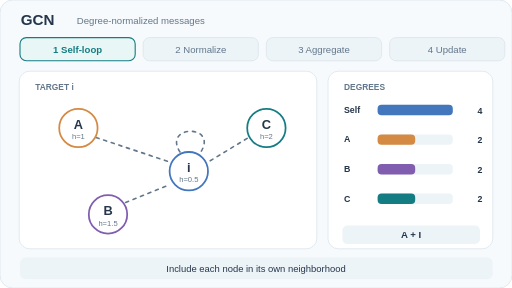
t = 0.00 s
t = 1.40 s: frame unchanged from t = 0.00 s, image omitted
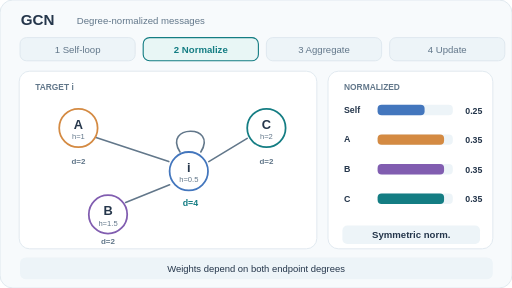
t = 2.50 s
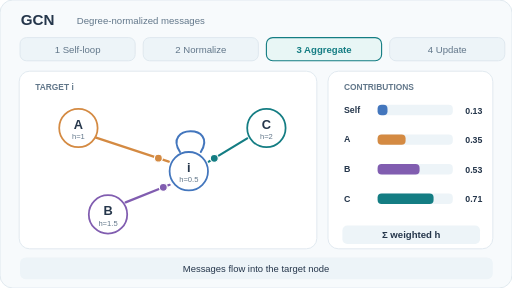
t = 4.00 s
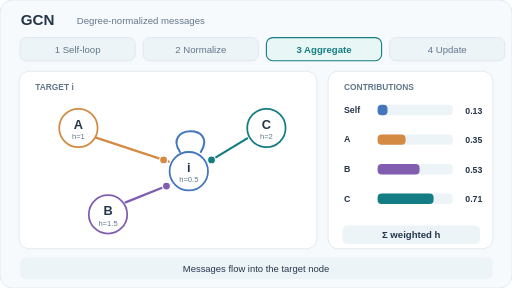
t = 5.50 s
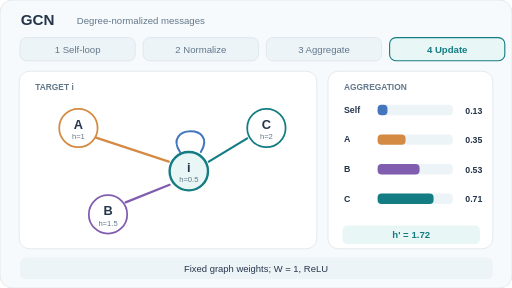
t = 6.50 s

The animated SVG that drew these frames (rendered in a browser with its animation timeline set to each time). Animation: 7 SMIL elements (animate=4,animateMotion=3); one cycle of 8.00 s, repeats indefinitely.

<svg xmlns="http://www.w3.org/2000/svg" width="640" height="360" viewBox="0 0 640 360" role="img" aria-labelledby="title desc"><title id="title">GCN: Self-loop, Normalize, Aggregate, Update</title><desc id="desc">GCN with self-loops, symmetric degree normalization, weighted neighbor messages, and an updated target. Four-node star: target degree four, leaf degrees two. Illustrative scalar features and identity activation.</desc><defs></defs><style>.reduced{display:none}@media (prefers-reduced-motion:reduce){.frame{display:none!important}.reduced{display:inline!important}}</style><g class="frame" opacity="1"><animate attributeName="opacity" values="1;0;0;0;0" keyTimes="0;0.25;0.5;0.75;1" calcMode="discrete" dur="8s" repeatCount="indefinite"/><rect x="0" y="0" width="640" height="360" rx="16" fill="#f7fafc" stroke="#dbe5ed" stroke-width="1"/><text x="26" y="31" text-anchor="start" font-family="Arial,Helvetica,sans-serif" font-size="19" font-weight="700" fill="#25364b">GCN</text><text x="96" y="30" text-anchor="start" font-family="Arial,Helvetica,sans-serif" font-size="12" font-weight="500" fill="#62778a">Degree-normalized messages</text><rect x="25" y="47" width="144" height="29" rx="8" fill="#e8f6f5" stroke="#147d83" stroke-width="1.4"/><text x="97" y="66" text-anchor="middle" font-family="Arial,Helvetica,sans-serif" font-size="12" font-weight="700" fill="#147d83">1  Self-loop</text><rect x="179" y="47" width="144" height="29" rx="8" fill="#edf4f8" stroke="#dbe5ed" stroke-width="1"/><text x="251" y="66" text-anchor="middle" font-family="Arial,Helvetica,sans-serif" font-size="12" font-weight="500" fill="#62778a">2  Normalize</text><rect x="333" y="47" width="144" height="29" rx="8" fill="#edf4f8" stroke="#dbe5ed" stroke-width="1"/><text x="405" y="66" text-anchor="middle" font-family="Arial,Helvetica,sans-serif" font-size="12" font-weight="500" fill="#62778a">3  Aggregate</text><rect x="487" y="47" width="144" height="29" rx="8" fill="#edf4f8" stroke="#dbe5ed" stroke-width="1"/><text x="559" y="66" text-anchor="middle" font-family="Arial,Helvetica,sans-serif" font-size="12" font-weight="500" fill="#62778a">4  Update</text><rect x="24" y="89" width="372" height="222" rx="13" fill="#ffffff" stroke="#dbe5ed" stroke-width="1"/><rect x="410" y="89" width="206" height="222" rx="13" fill="#ffffff" stroke="#dbe5ed" stroke-width="1"/><text x="44" y="112" text-anchor="start" font-family="Arial,Helvetica,sans-serif" font-size="10.5" font-weight="700" fill="#62778a">TARGET i</text><text x="430" y="112" text-anchor="start" font-family="Arial,Helvetica,sans-serif" font-size="10.5" font-weight="700" fill="#62778a">DEGREES</text><path d="M120 172 L211 202" fill="none" stroke="#62778a" stroke-width="2" stroke-linecap="round" stroke-linejoin="round" stroke-dasharray="4 6"/><path d="M157 253 L212 231" fill="none" stroke="#62778a" stroke-width="2" stroke-linecap="round" stroke-linejoin="round" stroke-dasharray="4 6"/><path d="M309 173 L261 202" fill="none" stroke="#62778a" stroke-width="2" stroke-linecap="round" stroke-linejoin="round" stroke-dasharray="4 6"/><path d="M225 190 C203 156 273 155 251 190" fill="none" stroke="#62778a" stroke-width="2" stroke-linecap="round" stroke-linejoin="round" stroke-dasharray="4 6"/><circle cx="236" cy="214" r="24" fill="#ffffff" stroke="#4376bd" stroke-width="2.2"/><text x="236" y="215" text-anchor="middle" font-family="Arial,Helvetica,sans-serif" font-size="16" font-weight="700" fill="#25364b">i</text><text x="236" y="228" text-anchor="middle" font-family="Arial,Helvetica,sans-serif" font-size="9.5" font-weight="500" fill="#62778a">h=0.5</text><circle cx="98" cy="160" r="24" fill="#ffffff" stroke="#d48a42" stroke-width="2.2"/><text x="98" y="161" text-anchor="middle" font-family="Arial,Helvetica,sans-serif" font-size="16" font-weight="700" fill="#25364b">A</text><text x="98" y="174" text-anchor="middle" font-family="Arial,Helvetica,sans-serif" font-size="9.5" font-weight="500" fill="#62778a">h=1</text><circle cx="135" cy="268" r="24" fill="#ffffff" stroke="#815db0" stroke-width="2.2"/><text x="135" y="269" text-anchor="middle" font-family="Arial,Helvetica,sans-serif" font-size="16" font-weight="700" fill="#25364b">B</text><text x="135" y="282" text-anchor="middle" font-family="Arial,Helvetica,sans-serif" font-size="9.5" font-weight="500" fill="#62778a">h=1.5</text><circle cx="333" cy="160" r="24" fill="#ffffff" stroke="#147d83" stroke-width="2.2"/><text x="333" y="161" text-anchor="middle" font-family="Arial,Helvetica,sans-serif" font-size="16" font-weight="700" fill="#25364b">C</text><text x="333" y="174" text-anchor="middle" font-family="Arial,Helvetica,sans-serif" font-size="9.5" font-weight="500" fill="#62778a">h=2</text><text x="430" y="141" text-anchor="start" font-family="Arial,Helvetica,sans-serif" font-size="11" font-weight="600" fill="#25364b">Self</text><rect x="472" y="131" width="94" height="13" rx="5" fill="#edf4f8" stroke="none" stroke-width="1"/><rect x="472" y="131" width="94" height="13" rx="5" fill="#4376bd" stroke="none" stroke-width="1"/><text x="603" y="142" text-anchor="end" font-family="Arial,Helvetica,sans-serif" font-size="11" font-weight="600" fill="#25364b">4</text><text x="430" y="178" text-anchor="start" font-family="Arial,Helvetica,sans-serif" font-size="11" font-weight="600" fill="#25364b">A</text><rect x="472" y="168" width="94" height="13" rx="5" fill="#edf4f8" stroke="none" stroke-width="1"/><rect x="472" y="168" width="47" height="13" rx="5" fill="#d48a42" stroke="none" stroke-width="1"/><text x="603" y="179" text-anchor="end" font-family="Arial,Helvetica,sans-serif" font-size="11" font-weight="600" fill="#25364b">2</text><text x="430" y="215" text-anchor="start" font-family="Arial,Helvetica,sans-serif" font-size="11" font-weight="600" fill="#25364b">B</text><rect x="472" y="205" width="94" height="13" rx="5" fill="#edf4f8" stroke="none" stroke-width="1"/><rect x="472" y="205" width="47" height="13" rx="5" fill="#815db0" stroke="none" stroke-width="1"/><text x="603" y="216" text-anchor="end" font-family="Arial,Helvetica,sans-serif" font-size="11" font-weight="600" fill="#25364b">2</text><text x="430" y="252" text-anchor="start" font-family="Arial,Helvetica,sans-serif" font-size="11" font-weight="600" fill="#25364b">C</text><rect x="472" y="242" width="94" height="13" rx="5" fill="#edf4f8" stroke="none" stroke-width="1"/><rect x="472" y="242" width="47" height="13" rx="5" fill="#147d83" stroke="none" stroke-width="1"/><text x="603" y="253" text-anchor="end" font-family="Arial,Helvetica,sans-serif" font-size="11" font-weight="600" fill="#25364b">2</text><rect x="428" y="282" width="172" height="23" rx="6" fill="#edf4f8" stroke="none" stroke-width="1"/><text x="514" y="298" text-anchor="middle" font-family="Arial,Helvetica,sans-serif" font-size="12" font-weight="700" fill="#25364b">A + I</text><rect x="25" y="322" width="591" height="27" rx="7" fill="#edf4f8" stroke="none" stroke-width="1"/><text x="320" y="340" text-anchor="middle" font-family="Arial,Helvetica,sans-serif" font-size="11.8" font-weight="500" fill="#25364b">Include each node in its own neighborhood</text></g><g class="frame" opacity="0"><animate attributeName="opacity" values="0;1;0;0;0" keyTimes="0;0.25;0.5;0.75;1" calcMode="discrete" dur="8s" repeatCount="indefinite"/><rect x="0" y="0" width="640" height="360" rx="16" fill="#f7fafc" stroke="#dbe5ed" stroke-width="1"/><text x="26" y="31" text-anchor="start" font-family="Arial,Helvetica,sans-serif" font-size="19" font-weight="700" fill="#25364b">GCN</text><text x="96" y="30" text-anchor="start" font-family="Arial,Helvetica,sans-serif" font-size="12" font-weight="500" fill="#62778a">Degree-normalized messages</text><rect x="25" y="47" width="144" height="29" rx="8" fill="#edf4f8" stroke="#dbe5ed" stroke-width="1"/><text x="97" y="66" text-anchor="middle" font-family="Arial,Helvetica,sans-serif" font-size="12" font-weight="500" fill="#62778a">1  Self-loop</text><rect x="179" y="47" width="144" height="29" rx="8" fill="#e8f6f5" stroke="#147d83" stroke-width="1.4"/><text x="251" y="66" text-anchor="middle" font-family="Arial,Helvetica,sans-serif" font-size="12" font-weight="700" fill="#147d83">2  Normalize</text><rect x="333" y="47" width="144" height="29" rx="8" fill="#edf4f8" stroke="#dbe5ed" stroke-width="1"/><text x="405" y="66" text-anchor="middle" font-family="Arial,Helvetica,sans-serif" font-size="12" font-weight="500" fill="#62778a">3  Aggregate</text><rect x="487" y="47" width="144" height="29" rx="8" fill="#edf4f8" stroke="#dbe5ed" stroke-width="1"/><text x="559" y="66" text-anchor="middle" font-family="Arial,Helvetica,sans-serif" font-size="12" font-weight="500" fill="#62778a">4  Update</text><rect x="24" y="89" width="372" height="222" rx="13" fill="#ffffff" stroke="#dbe5ed" stroke-width="1"/><rect x="410" y="89" width="206" height="222" rx="13" fill="#ffffff" stroke="#dbe5ed" stroke-width="1"/><text x="44" y="112" text-anchor="start" font-family="Arial,Helvetica,sans-serif" font-size="10.5" font-weight="700" fill="#62778a">TARGET i</text><text x="430" y="112" text-anchor="start" font-family="Arial,Helvetica,sans-serif" font-size="10.5" font-weight="700" fill="#62778a">NORMALIZED</text><path d="M120 172 L211 202" fill="none" stroke="#62778a" stroke-width="2" stroke-linecap="round" stroke-linejoin="round" /><path d="M157 253 L212 231" fill="none" stroke="#62778a" stroke-width="2" stroke-linecap="round" stroke-linejoin="round" /><path d="M309 173 L261 202" fill="none" stroke="#62778a" stroke-width="2" stroke-linecap="round" stroke-linejoin="round" /><path d="M225 190 C203 156 273 155 251 190" fill="none" stroke="#62778a" stroke-width="2" stroke-linecap="round" stroke-linejoin="round" /><circle cx="236" cy="214" r="24" fill="#ffffff" stroke="#4376bd" stroke-width="2.2"/><text x="236" y="215" text-anchor="middle" font-family="Arial,Helvetica,sans-serif" font-size="16" font-weight="700" fill="#25364b">i</text><text x="236" y="228" text-anchor="middle" font-family="Arial,Helvetica,sans-serif" font-size="9.5" font-weight="500" fill="#62778a">h=0.5</text><circle cx="98" cy="160" r="24" fill="#ffffff" stroke="#d48a42" stroke-width="2.2"/><text x="98" y="161" text-anchor="middle" font-family="Arial,Helvetica,sans-serif" font-size="16" font-weight="700" fill="#25364b">A</text><text x="98" y="174" text-anchor="middle" font-family="Arial,Helvetica,sans-serif" font-size="9.5" font-weight="500" fill="#62778a">h=1</text><circle cx="135" cy="268" r="24" fill="#ffffff" stroke="#815db0" stroke-width="2.2"/><text x="135" y="269" text-anchor="middle" font-family="Arial,Helvetica,sans-serif" font-size="16" font-weight="700" fill="#25364b">B</text><text x="135" y="282" text-anchor="middle" font-family="Arial,Helvetica,sans-serif" font-size="9.5" font-weight="500" fill="#62778a">h=1.5</text><circle cx="333" cy="160" r="24" fill="#ffffff" stroke="#147d83" stroke-width="2.2"/><text x="333" y="161" text-anchor="middle" font-family="Arial,Helvetica,sans-serif" font-size="16" font-weight="700" fill="#25364b">C</text><text x="333" y="174" text-anchor="middle" font-family="Arial,Helvetica,sans-serif" font-size="9.5" font-weight="500" fill="#62778a">h=2</text><text x="238" y="258" text-anchor="middle" font-family="Arial,Helvetica,sans-serif" font-size="11" font-weight="700" fill="#147d83">d=4</text><text x="98" y="205" text-anchor="middle" font-family="Arial,Helvetica,sans-serif" font-size="10" font-weight="600" fill="#62778a">d=2</text><text x="135" y="305" text-anchor="middle" font-family="Arial,Helvetica,sans-serif" font-size="10" font-weight="600" fill="#62778a">d=2</text><text x="333" y="205" text-anchor="middle" font-family="Arial,Helvetica,sans-serif" font-size="10" font-weight="600" fill="#62778a">d=2</text><text x="430" y="141" text-anchor="start" font-family="Arial,Helvetica,sans-serif" font-size="11" font-weight="600" fill="#25364b">Self</text><rect x="472" y="131" width="94" height="13" rx="5" fill="#edf4f8" stroke="none" stroke-width="1"/><rect x="472" y="131" width="58.75" height="13" rx="5" fill="#4376bd" stroke="none" stroke-width="1"/><text x="603" y="142" text-anchor="end" font-family="Arial,Helvetica,sans-serif" font-size="11" font-weight="600" fill="#25364b">0.25</text><text x="430" y="178" text-anchor="start" font-family="Arial,Helvetica,sans-serif" font-size="11" font-weight="600" fill="#25364b">A</text><rect x="472" y="168" width="94" height="13" rx="5" fill="#edf4f8" stroke="none" stroke-width="1"/><rect x="472" y="168" width="83.08504678941932" height="13" rx="5" fill="#d48a42" stroke="none" stroke-width="1"/><text x="603" y="179" text-anchor="end" font-family="Arial,Helvetica,sans-serif" font-size="11" font-weight="600" fill="#25364b">0.35</text><text x="430" y="215" text-anchor="start" font-family="Arial,Helvetica,sans-serif" font-size="11" font-weight="600" fill="#25364b">B</text><rect x="472" y="205" width="94" height="13" rx="5" fill="#edf4f8" stroke="none" stroke-width="1"/><rect x="472" y="205" width="83.08504678941932" height="13" rx="5" fill="#815db0" stroke="none" stroke-width="1"/><text x="603" y="216" text-anchor="end" font-family="Arial,Helvetica,sans-serif" font-size="11" font-weight="600" fill="#25364b">0.35</text><text x="430" y="252" text-anchor="start" font-family="Arial,Helvetica,sans-serif" font-size="11" font-weight="600" fill="#25364b">C</text><rect x="472" y="242" width="94" height="13" rx="5" fill="#edf4f8" stroke="none" stroke-width="1"/><rect x="472" y="242" width="83.08504678941932" height="13" rx="5" fill="#147d83" stroke="none" stroke-width="1"/><text x="603" y="253" text-anchor="end" font-family="Arial,Helvetica,sans-serif" font-size="11" font-weight="600" fill="#25364b">0.35</text><rect x="428" y="282" width="172" height="23" rx="6" fill="#edf4f8" stroke="none" stroke-width="1"/><text x="514" y="298" text-anchor="middle" font-family="Arial,Helvetica,sans-serif" font-size="12" font-weight="700" fill="#25364b">Symmetric norm.</text><rect x="25" y="322" width="591" height="27" rx="7" fill="#edf4f8" stroke="none" stroke-width="1"/><text x="320" y="340" text-anchor="middle" font-family="Arial,Helvetica,sans-serif" font-size="11.8" font-weight="500" fill="#25364b">Weights depend on both endpoint degrees</text></g><g class="frame" opacity="0"><animate attributeName="opacity" values="0;0;1;0;0" keyTimes="0;0.25;0.5;0.75;1" calcMode="discrete" dur="8s" repeatCount="indefinite"/><rect x="0" y="0" width="640" height="360" rx="16" fill="#f7fafc" stroke="#dbe5ed" stroke-width="1"/><text x="26" y="31" text-anchor="start" font-family="Arial,Helvetica,sans-serif" font-size="19" font-weight="700" fill="#25364b">GCN</text><text x="96" y="30" text-anchor="start" font-family="Arial,Helvetica,sans-serif" font-size="12" font-weight="500" fill="#62778a">Degree-normalized messages</text><rect x="25" y="47" width="144" height="29" rx="8" fill="#edf4f8" stroke="#dbe5ed" stroke-width="1"/><text x="97" y="66" text-anchor="middle" font-family="Arial,Helvetica,sans-serif" font-size="12" font-weight="500" fill="#62778a">1  Self-loop</text><rect x="179" y="47" width="144" height="29" rx="8" fill="#edf4f8" stroke="#dbe5ed" stroke-width="1"/><text x="251" y="66" text-anchor="middle" font-family="Arial,Helvetica,sans-serif" font-size="12" font-weight="500" fill="#62778a">2  Normalize</text><rect x="333" y="47" width="144" height="29" rx="8" fill="#e8f6f5" stroke="#147d83" stroke-width="1.4"/><text x="405" y="66" text-anchor="middle" font-family="Arial,Helvetica,sans-serif" font-size="12" font-weight="700" fill="#147d83">3  Aggregate</text><rect x="487" y="47" width="144" height="29" rx="8" fill="#edf4f8" stroke="#dbe5ed" stroke-width="1"/><text x="559" y="66" text-anchor="middle" font-family="Arial,Helvetica,sans-serif" font-size="12" font-weight="500" fill="#62778a">4  Update</text><rect x="24" y="89" width="372" height="222" rx="13" fill="#ffffff" stroke="#dbe5ed" stroke-width="1"/><rect x="410" y="89" width="206" height="222" rx="13" fill="#ffffff" stroke="#dbe5ed" stroke-width="1"/><text x="44" y="112" text-anchor="start" font-family="Arial,Helvetica,sans-serif" font-size="10.5" font-weight="700" fill="#62778a">TARGET i</text><text x="430" y="112" text-anchor="start" font-family="Arial,Helvetica,sans-serif" font-size="10.5" font-weight="700" fill="#62778a">CONTRIBUTIONS</text><path d="M120 172 L211 202" fill="none" stroke="#d48a42" stroke-width="2.8" stroke-linecap="round" stroke-linejoin="round" /><path d="M157 253 L212 231" fill="none" stroke="#815db0" stroke-width="2.8" stroke-linecap="round" stroke-linejoin="round" /><path d="M309 173 L261 202" fill="none" stroke="#147d83" stroke-width="2.8" stroke-linecap="round" stroke-linejoin="round" /><path d="M225 190 C203 156 273 155 251 190" fill="none" stroke="#4376bd" stroke-width="2.5" stroke-linecap="round" stroke-linejoin="round" /><circle r="5" fill="#d48a42" stroke="#ffffff" stroke-width="1.5"><animateMotion path="M120 172 L211 202" dur="1.4s" repeatCount="indefinite"/></circle><circle r="5" fill="#815db0" stroke="#ffffff" stroke-width="1.5"><animateMotion path="M157 253 L212 231" dur="1.4s" repeatCount="indefinite"/></circle><circle r="5" fill="#147d83" stroke="#ffffff" stroke-width="1.5"><animateMotion path="M309 173 L261 202" dur="1.4s" repeatCount="indefinite"/></circle><circle cx="236" cy="214" r="24" fill="#ffffff" stroke="#4376bd" stroke-width="2.2"/><text x="236" y="215" text-anchor="middle" font-family="Arial,Helvetica,sans-serif" font-size="16" font-weight="700" fill="#25364b">i</text><text x="236" y="228" text-anchor="middle" font-family="Arial,Helvetica,sans-serif" font-size="9.5" font-weight="500" fill="#62778a">h=0.5</text><circle cx="98" cy="160" r="24" fill="#ffffff" stroke="#d48a42" stroke-width="2.2"/><text x="98" y="161" text-anchor="middle" font-family="Arial,Helvetica,sans-serif" font-size="16" font-weight="700" fill="#25364b">A</text><text x="98" y="174" text-anchor="middle" font-family="Arial,Helvetica,sans-serif" font-size="9.5" font-weight="500" fill="#62778a">h=1</text><circle cx="135" cy="268" r="24" fill="#ffffff" stroke="#815db0" stroke-width="2.2"/><text x="135" y="269" text-anchor="middle" font-family="Arial,Helvetica,sans-serif" font-size="16" font-weight="700" fill="#25364b">B</text><text x="135" y="282" text-anchor="middle" font-family="Arial,Helvetica,sans-serif" font-size="9.5" font-weight="500" fill="#62778a">h=1.5</text><circle cx="333" cy="160" r="24" fill="#ffffff" stroke="#147d83" stroke-width="2.2"/><text x="333" y="161" text-anchor="middle" font-family="Arial,Helvetica,sans-serif" font-size="16" font-weight="700" fill="#25364b">C</text><text x="333" y="174" text-anchor="middle" font-family="Arial,Helvetica,sans-serif" font-size="9.5" font-weight="500" fill="#62778a">h=2</text><text x="430" y="141" text-anchor="start" font-family="Arial,Helvetica,sans-serif" font-size="11" font-weight="600" fill="#25364b">Self</text><rect x="472" y="131" width="94" height="13" rx="5" fill="#edf4f8" stroke="none" stroke-width="1"/><rect x="472" y="131" width="12.368421052631579" height="13" rx="5" fill="#4376bd" stroke="none" stroke-width="1"/><text x="603" y="142" text-anchor="end" font-family="Arial,Helvetica,sans-serif" font-size="11" font-weight="600" fill="#25364b">0.13</text><text x="430" y="178" text-anchor="start" font-family="Arial,Helvetica,sans-serif" font-size="11" font-weight="600" fill="#25364b">A</text><rect x="472" y="168" width="94" height="13" rx="5" fill="#edf4f8" stroke="none" stroke-width="1"/><rect x="472" y="168" width="34.98317759554498" height="13" rx="5" fill="#d48a42" stroke="none" stroke-width="1"/><text x="603" y="179" text-anchor="end" font-family="Arial,Helvetica,sans-serif" font-size="11" font-weight="600" fill="#25364b">0.35</text><text x="430" y="215" text-anchor="start" font-family="Arial,Helvetica,sans-serif" font-size="11" font-weight="600" fill="#25364b">B</text><rect x="472" y="205" width="94" height="13" rx="5" fill="#edf4f8" stroke="none" stroke-width="1"/><rect x="472" y="205" width="52.47476639331747" height="13" rx="5" fill="#815db0" stroke="none" stroke-width="1"/><text x="603" y="216" text-anchor="end" font-family="Arial,Helvetica,sans-serif" font-size="11" font-weight="600" fill="#25364b">0.53</text><text x="430" y="252" text-anchor="start" font-family="Arial,Helvetica,sans-serif" font-size="11" font-weight="600" fill="#25364b">C</text><rect x="472" y="242" width="94" height="13" rx="5" fill="#edf4f8" stroke="none" stroke-width="1"/><rect x="472" y="242" width="69.96635519108996" height="13" rx="5" fill="#147d83" stroke="none" stroke-width="1"/><text x="603" y="253" text-anchor="end" font-family="Arial,Helvetica,sans-serif" font-size="11" font-weight="600" fill="#25364b">0.71</text><rect x="428" y="282" width="172" height="23" rx="6" fill="#edf4f8" stroke="none" stroke-width="1"/><text x="514" y="298" text-anchor="middle" font-family="Arial,Helvetica,sans-serif" font-size="12" font-weight="700" fill="#25364b">Σ weighted h</text><rect x="25" y="322" width="591" height="27" rx="7" fill="#edf4f8" stroke="none" stroke-width="1"/><text x="320" y="340" text-anchor="middle" font-family="Arial,Helvetica,sans-serif" font-size="11.8" font-weight="500" fill="#25364b">Messages flow into the target node</text></g><g class="frame" opacity="0"><animate attributeName="opacity" values="0;0;0;1;0" keyTimes="0;0.25;0.5;0.75;1" calcMode="discrete" dur="8s" repeatCount="indefinite"/><rect x="0" y="0" width="640" height="360" rx="16" fill="#f7fafc" stroke="#dbe5ed" stroke-width="1"/><text x="26" y="31" text-anchor="start" font-family="Arial,Helvetica,sans-serif" font-size="19" font-weight="700" fill="#25364b">GCN</text><text x="96" y="30" text-anchor="start" font-family="Arial,Helvetica,sans-serif" font-size="12" font-weight="500" fill="#62778a">Degree-normalized messages</text><rect x="25" y="47" width="144" height="29" rx="8" fill="#edf4f8" stroke="#dbe5ed" stroke-width="1"/><text x="97" y="66" text-anchor="middle" font-family="Arial,Helvetica,sans-serif" font-size="12" font-weight="500" fill="#62778a">1  Self-loop</text><rect x="179" y="47" width="144" height="29" rx="8" fill="#edf4f8" stroke="#dbe5ed" stroke-width="1"/><text x="251" y="66" text-anchor="middle" font-family="Arial,Helvetica,sans-serif" font-size="12" font-weight="500" fill="#62778a">2  Normalize</text><rect x="333" y="47" width="144" height="29" rx="8" fill="#edf4f8" stroke="#dbe5ed" stroke-width="1"/><text x="405" y="66" text-anchor="middle" font-family="Arial,Helvetica,sans-serif" font-size="12" font-weight="500" fill="#62778a">3  Aggregate</text><rect x="487" y="47" width="144" height="29" rx="8" fill="#e8f6f5" stroke="#147d83" stroke-width="1.4"/><text x="559" y="66" text-anchor="middle" font-family="Arial,Helvetica,sans-serif" font-size="12" font-weight="700" fill="#147d83">4  Update</text><rect x="24" y="89" width="372" height="222" rx="13" fill="#ffffff" stroke="#dbe5ed" stroke-width="1"/><rect x="410" y="89" width="206" height="222" rx="13" fill="#ffffff" stroke="#dbe5ed" stroke-width="1"/><text x="44" y="112" text-anchor="start" font-family="Arial,Helvetica,sans-serif" font-size="10.5" font-weight="700" fill="#62778a">TARGET i</text><text x="430" y="112" text-anchor="start" font-family="Arial,Helvetica,sans-serif" font-size="10.5" font-weight="700" fill="#62778a">AGGREGATION</text><path d="M120 172 L211 202" fill="none" stroke="#d48a42" stroke-width="2.8" stroke-linecap="round" stroke-linejoin="round" /><path d="M157 253 L212 231" fill="none" stroke="#815db0" stroke-width="2.8" stroke-linecap="round" stroke-linejoin="round" /><path d="M309 173 L261 202" fill="none" stroke="#147d83" stroke-width="2.8" stroke-linecap="round" stroke-linejoin="round" /><path d="M225 190 C203 156 273 155 251 190" fill="none" stroke="#4376bd" stroke-width="2.5" stroke-linecap="round" stroke-linejoin="round" /><circle cx="236" cy="214" r="24" fill="#e8f6f5" stroke="#147d83" stroke-width="3"/><text x="236" y="215" text-anchor="middle" font-family="Arial,Helvetica,sans-serif" font-size="16" font-weight="700" fill="#25364b">i</text><text x="236" y="228" text-anchor="middle" font-family="Arial,Helvetica,sans-serif" font-size="9.5" font-weight="500" fill="#62778a">h=0.5</text><circle cx="98" cy="160" r="24" fill="#ffffff" stroke="#d48a42" stroke-width="2.2"/><text x="98" y="161" text-anchor="middle" font-family="Arial,Helvetica,sans-serif" font-size="16" font-weight="700" fill="#25364b">A</text><text x="98" y="174" text-anchor="middle" font-family="Arial,Helvetica,sans-serif" font-size="9.5" font-weight="500" fill="#62778a">h=1</text><circle cx="135" cy="268" r="24" fill="#ffffff" stroke="#815db0" stroke-width="2.2"/><text x="135" y="269" text-anchor="middle" font-family="Arial,Helvetica,sans-serif" font-size="16" font-weight="700" fill="#25364b">B</text><text x="135" y="282" text-anchor="middle" font-family="Arial,Helvetica,sans-serif" font-size="9.5" font-weight="500" fill="#62778a">h=1.5</text><circle cx="333" cy="160" r="24" fill="#ffffff" stroke="#147d83" stroke-width="2.2"/><text x="333" y="161" text-anchor="middle" font-family="Arial,Helvetica,sans-serif" font-size="16" font-weight="700" fill="#25364b">C</text><text x="333" y="174" text-anchor="middle" font-family="Arial,Helvetica,sans-serif" font-size="9.5" font-weight="500" fill="#62778a">h=2</text><text x="430" y="141" text-anchor="start" font-family="Arial,Helvetica,sans-serif" font-size="11" font-weight="600" fill="#25364b">Self</text><rect x="472" y="131" width="94" height="13" rx="5" fill="#edf4f8" stroke="none" stroke-width="1"/><rect x="472" y="131" width="12.368421052631579" height="13" rx="5" fill="#4376bd" stroke="none" stroke-width="1"/><text x="603" y="142" text-anchor="end" font-family="Arial,Helvetica,sans-serif" font-size="11" font-weight="600" fill="#25364b">0.13</text><text x="430" y="178" text-anchor="start" font-family="Arial,Helvetica,sans-serif" font-size="11" font-weight="600" fill="#25364b">A</text><rect x="472" y="168" width="94" height="13" rx="5" fill="#edf4f8" stroke="none" stroke-width="1"/><rect x="472" y="168" width="34.98317759554498" height="13" rx="5" fill="#d48a42" stroke="none" stroke-width="1"/><text x="603" y="179" text-anchor="end" font-family="Arial,Helvetica,sans-serif" font-size="11" font-weight="600" fill="#25364b">0.35</text><text x="430" y="215" text-anchor="start" font-family="Arial,Helvetica,sans-serif" font-size="11" font-weight="600" fill="#25364b">B</text><rect x="472" y="205" width="94" height="13" rx="5" fill="#edf4f8" stroke="none" stroke-width="1"/><rect x="472" y="205" width="52.47476639331747" height="13" rx="5" fill="#815db0" stroke="none" stroke-width="1"/><text x="603" y="216" text-anchor="end" font-family="Arial,Helvetica,sans-serif" font-size="11" font-weight="600" fill="#25364b">0.53</text><text x="430" y="252" text-anchor="start" font-family="Arial,Helvetica,sans-serif" font-size="11" font-weight="600" fill="#25364b">C</text><rect x="472" y="242" width="94" height="13" rx="5" fill="#edf4f8" stroke="none" stroke-width="1"/><rect x="472" y="242" width="69.96635519108996" height="13" rx="5" fill="#147d83" stroke="none" stroke-width="1"/><text x="603" y="253" text-anchor="end" font-family="Arial,Helvetica,sans-serif" font-size="11" font-weight="600" fill="#25364b">0.71</text><rect x="428" y="282" width="172" height="23" rx="6" fill="#e8f6f5" stroke="none" stroke-width="1"/><text x="514" y="298" text-anchor="middle" font-family="Arial,Helvetica,sans-serif" font-size="12" font-weight="700" fill="#147d83">h' = 1.72</text><rect x="25" y="322" width="591" height="27" rx="7" fill="#edf4f8" stroke="none" stroke-width="1"/><text x="320" y="340" text-anchor="middle" font-family="Arial,Helvetica,sans-serif" font-size="11.8" font-weight="500" fill="#25364b">Fixed graph weights; W = 1, ReLU</text></g><g class="reduced"><rect x="0" y="0" width="640" height="360" rx="16" fill="#f7fafc" stroke="#dbe5ed" stroke-width="1"/><text x="26" y="31" text-anchor="start" font-family="Arial,Helvetica,sans-serif" font-size="19" font-weight="700" fill="#25364b">GCN</text><text x="96" y="30" text-anchor="start" font-family="Arial,Helvetica,sans-serif" font-size="12" font-weight="500" fill="#62778a">Degree-normalized messages</text><rect x="25" y="47" width="144" height="29" rx="8" fill="#edf4f8" stroke="#dbe5ed" stroke-width="1"/><text x="97" y="66" text-anchor="middle" font-family="Arial,Helvetica,sans-serif" font-size="12" font-weight="500" fill="#62778a">1  Self-loop</text><rect x="179" y="47" width="144" height="29" rx="8" fill="#edf4f8" stroke="#dbe5ed" stroke-width="1"/><text x="251" y="66" text-anchor="middle" font-family="Arial,Helvetica,sans-serif" font-size="12" font-weight="500" fill="#62778a">2  Normalize</text><rect x="333" y="47" width="144" height="29" rx="8" fill="#edf4f8" stroke="#dbe5ed" stroke-width="1"/><text x="405" y="66" text-anchor="middle" font-family="Arial,Helvetica,sans-serif" font-size="12" font-weight="500" fill="#62778a">3  Aggregate</text><rect x="487" y="47" width="144" height="29" rx="8" fill="#e8f6f5" stroke="#147d83" stroke-width="1.4"/><text x="559" y="66" text-anchor="middle" font-family="Arial,Helvetica,sans-serif" font-size="12" font-weight="700" fill="#147d83">4  Update</text><rect x="24" y="89" width="372" height="222" rx="13" fill="#ffffff" stroke="#dbe5ed" stroke-width="1"/><rect x="410" y="89" width="206" height="222" rx="13" fill="#ffffff" stroke="#dbe5ed" stroke-width="1"/><text x="44" y="112" text-anchor="start" font-family="Arial,Helvetica,sans-serif" font-size="10.5" font-weight="700" fill="#62778a">TARGET i</text><text x="430" y="112" text-anchor="start" font-family="Arial,Helvetica,sans-serif" font-size="10.5" font-weight="700" fill="#62778a">AGGREGATION</text><path d="M120 172 L211 202" fill="none" stroke="#d48a42" stroke-width="2.8" stroke-linecap="round" stroke-linejoin="round" /><path d="M157 253 L212 231" fill="none" stroke="#815db0" stroke-width="2.8" stroke-linecap="round" stroke-linejoin="round" /><path d="M309 173 L261 202" fill="none" stroke="#147d83" stroke-width="2.8" stroke-linecap="round" stroke-linejoin="round" /><path d="M225 190 C203 156 273 155 251 190" fill="none" stroke="#4376bd" stroke-width="2.5" stroke-linecap="round" stroke-linejoin="round" /><circle cx="236" cy="214" r="24" fill="#e8f6f5" stroke="#147d83" stroke-width="3"/><text x="236" y="215" text-anchor="middle" font-family="Arial,Helvetica,sans-serif" font-size="16" font-weight="700" fill="#25364b">i</text><text x="236" y="228" text-anchor="middle" font-family="Arial,Helvetica,sans-serif" font-size="9.5" font-weight="500" fill="#62778a">h=0.5</text><circle cx="98" cy="160" r="24" fill="#ffffff" stroke="#d48a42" stroke-width="2.2"/><text x="98" y="161" text-anchor="middle" font-family="Arial,Helvetica,sans-serif" font-size="16" font-weight="700" fill="#25364b">A</text><text x="98" y="174" text-anchor="middle" font-family="Arial,Helvetica,sans-serif" font-size="9.5" font-weight="500" fill="#62778a">h=1</text><circle cx="135" cy="268" r="24" fill="#ffffff" stroke="#815db0" stroke-width="2.2"/><text x="135" y="269" text-anchor="middle" font-family="Arial,Helvetica,sans-serif" font-size="16" font-weight="700" fill="#25364b">B</text><text x="135" y="282" text-anchor="middle" font-family="Arial,Helvetica,sans-serif" font-size="9.5" font-weight="500" fill="#62778a">h=1.5</text><circle cx="333" cy="160" r="24" fill="#ffffff" stroke="#147d83" stroke-width="2.2"/><text x="333" y="161" text-anchor="middle" font-family="Arial,Helvetica,sans-serif" font-size="16" font-weight="700" fill="#25364b">C</text><text x="333" y="174" text-anchor="middle" font-family="Arial,Helvetica,sans-serif" font-size="9.5" font-weight="500" fill="#62778a">h=2</text><text x="430" y="141" text-anchor="start" font-family="Arial,Helvetica,sans-serif" font-size="11" font-weight="600" fill="#25364b">Self</text><rect x="472" y="131" width="94" height="13" rx="5" fill="#edf4f8" stroke="none" stroke-width="1"/><rect x="472" y="131" width="12.368421052631579" height="13" rx="5" fill="#4376bd" stroke="none" stroke-width="1"/><text x="603" y="142" text-anchor="end" font-family="Arial,Helvetica,sans-serif" font-size="11" font-weight="600" fill="#25364b">0.13</text><text x="430" y="178" text-anchor="start" font-family="Arial,Helvetica,sans-serif" font-size="11" font-weight="600" fill="#25364b">A</text><rect x="472" y="168" width="94" height="13" rx="5" fill="#edf4f8" stroke="none" stroke-width="1"/><rect x="472" y="168" width="34.98317759554498" height="13" rx="5" fill="#d48a42" stroke="none" stroke-width="1"/><text x="603" y="179" text-anchor="end" font-family="Arial,Helvetica,sans-serif" font-size="11" font-weight="600" fill="#25364b">0.35</text><text x="430" y="215" text-anchor="start" font-family="Arial,Helvetica,sans-serif" font-size="11" font-weight="600" fill="#25364b">B</text><rect x="472" y="205" width="94" height="13" rx="5" fill="#edf4f8" stroke="none" stroke-width="1"/><rect x="472" y="205" width="52.47476639331747" height="13" rx="5" fill="#815db0" stroke="none" stroke-width="1"/><text x="603" y="216" text-anchor="end" font-family="Arial,Helvetica,sans-serif" font-size="11" font-weight="600" fill="#25364b">0.53</text><text x="430" y="252" text-anchor="start" font-family="Arial,Helvetica,sans-serif" font-size="11" font-weight="600" fill="#25364b">C</text><rect x="472" y="242" width="94" height="13" rx="5" fill="#edf4f8" stroke="none" stroke-width="1"/><rect x="472" y="242" width="69.96635519108996" height="13" rx="5" fill="#147d83" stroke="none" stroke-width="1"/><text x="603" y="253" text-anchor="end" font-family="Arial,Helvetica,sans-serif" font-size="11" font-weight="600" fill="#25364b">0.71</text><rect x="428" y="282" width="172" height="23" rx="6" fill="#e8f6f5" stroke="none" stroke-width="1"/><text x="514" y="298" text-anchor="middle" font-family="Arial,Helvetica,sans-serif" font-size="12" font-weight="700" fill="#147d83">h' = 1.72</text><rect x="25" y="322" width="591" height="27" rx="7" fill="#edf4f8" stroke="none" stroke-width="1"/><text x="320" y="340" text-anchor="middle" font-family="Arial,Helvetica,sans-serif" font-size="11.8" font-weight="500" fill="#25364b">Fixed graph weights; W = 1, ReLU</text></g></svg>
